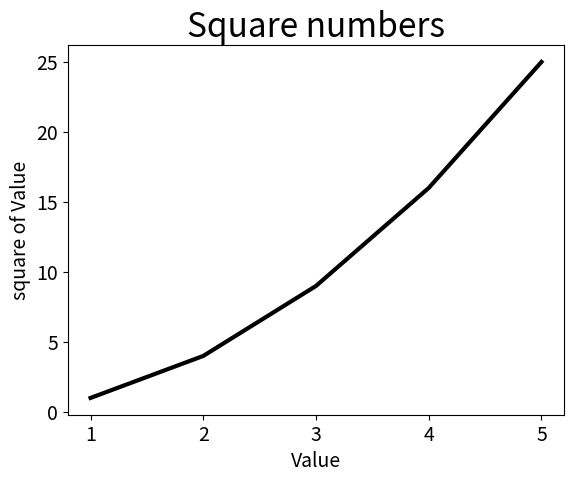

This chart was generated by the following Python code:
import matplotlib.pyplot as plt

input_values =[1, 2, 3, 4, 5]
squares = [1, 4, 9, 16,25]
plt.style.use('grayscale')
fig, ax = plt.subplots()  #fig represent the entire figure. 

ax.plot(input_values, squares, linewidth=3)

#set the chart
ax.set_title("Square numbers", fontsize=24)
ax.set_xlabel("Value", fontsize=14)
ax.set_ylabel("square of Value", fontsize=14)
ax.tick_params(axis='both', labelsize=14)

plt.show()